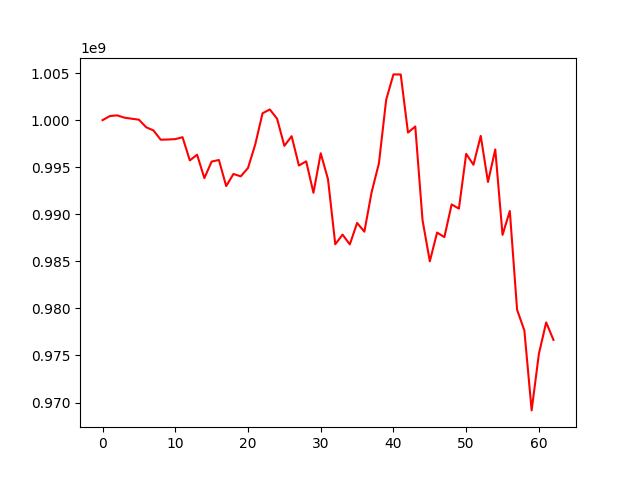

The table this chart was drawn from, first rows:
, 0
0, 1000000000
1, 1000436136
2, 1000509511
3, 1000267966
4, 1000154394
5, 1000049376
6, 999248244
7, 998909129
8, 997920417
9, 997945289
10, 997986492
11, 998188168
12, 995725716
13, 996325028
14, 993841423
15, 995604261
16, 995767054
17, 992994544
18, 994285548
19, 994029389
20, 994920387
21, 997432871
22, 1000731674
23, 1001138731
24, 1000152709
25, 997270682
26, 998298070
27, 995180635
28, 995626860
29, 992283386
30, 996482287
31, 993729728
32, 986814621
33, 987841505
34, 986802110
35, 989080603
36, 988155016
37, 992355785
38, 995412362
39, 1002168353
40, 1004861799
41, 1004851690
42, 998679549
43, 999330030
44, 989370387
45, 985005719
46, 988057960
47, 987575079
48, 991050492
49, 990602073
50, 996421875
51, 995262636
52, 998327650
53, 993432866
54, 996889116
55, 987814173
56, 990347443
57, 979856110
58, 977659049
59, 969167184
... 3 more rows
